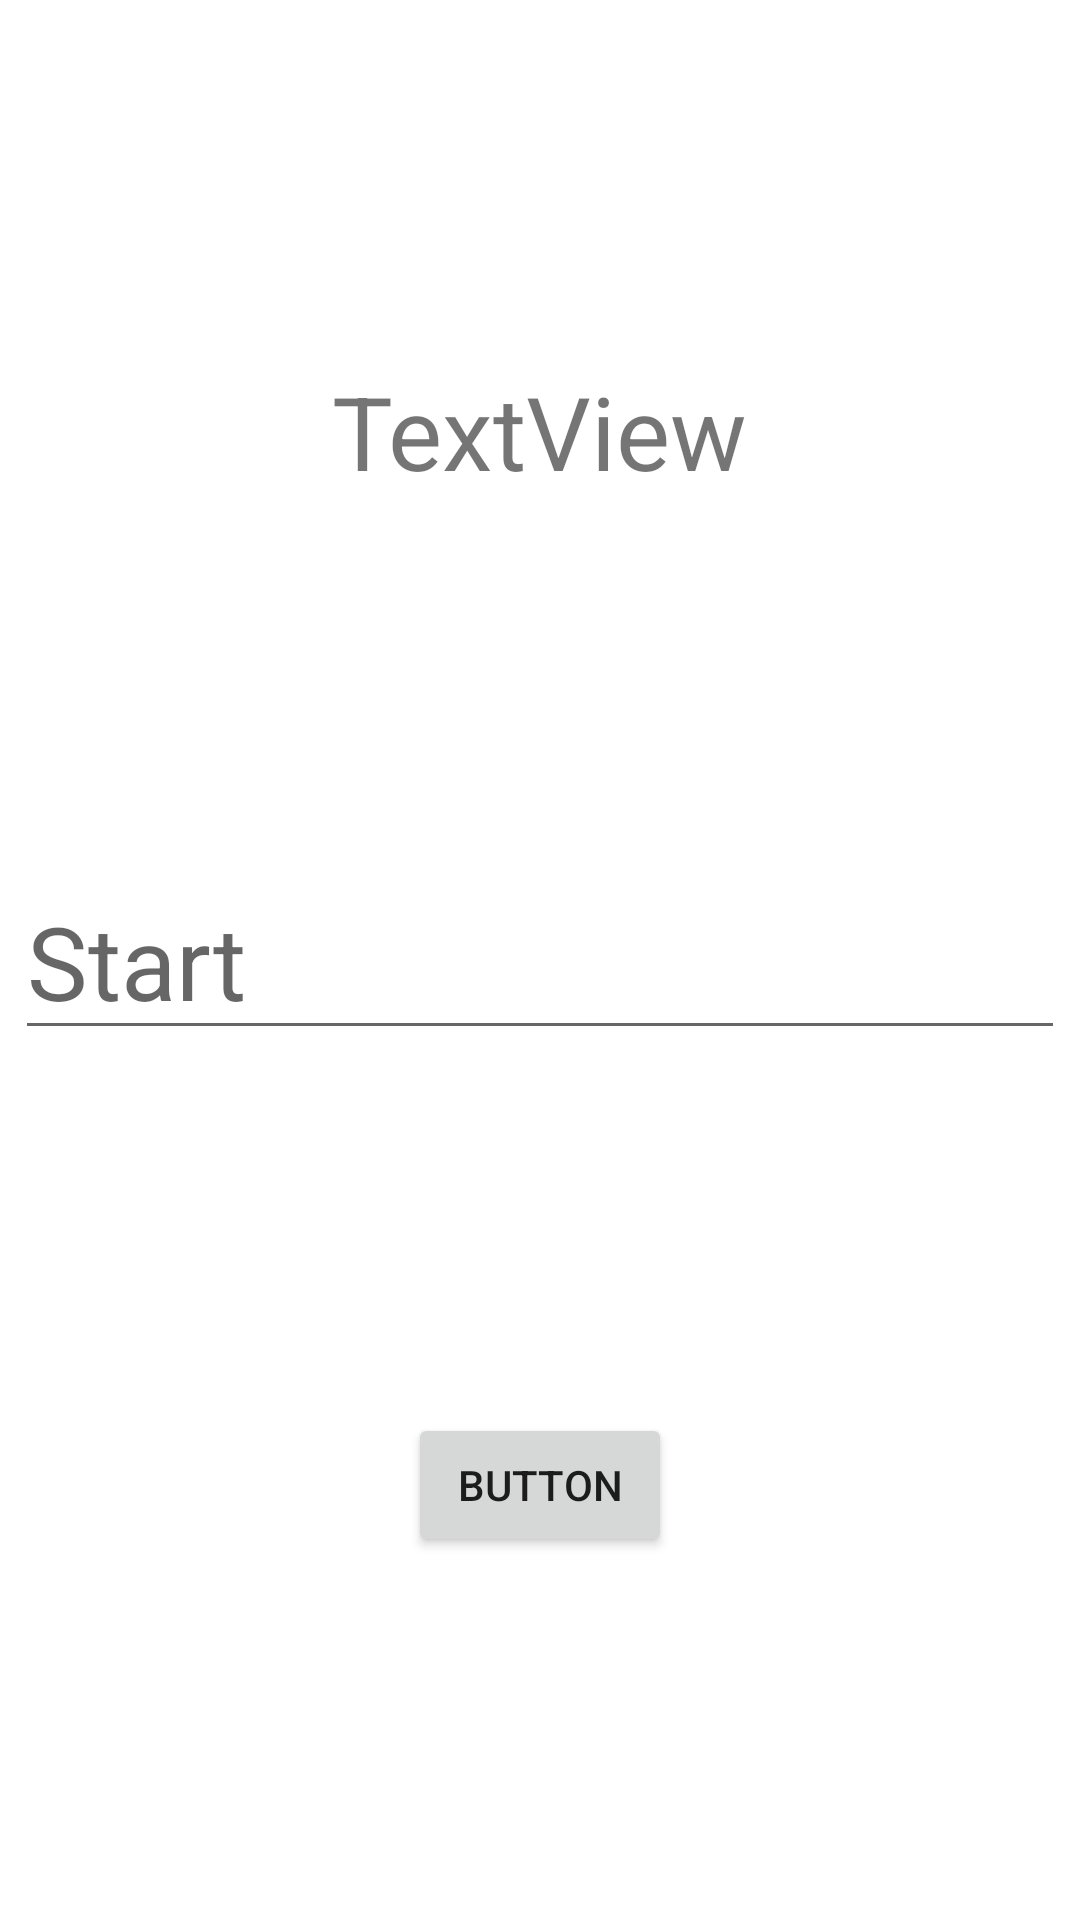

Reconstruct the res/layout file that produces this screen, plus the resources it refers to.
<!-- AndroidManifest.xml: application theme Theme.March_12_MainActivity -->
<!-- res/layout/autocompletetextview.xml -->
<?xml version="1.0" encoding="utf-8"?>
<androidx.constraintlayout.widget.ConstraintLayout xmlns:android="http://schemas.android.com/apk/res/android"
    xmlns:app="http://schemas.android.com/apk/res-auto"
    xmlns:tools="http://schemas.android.com/tools"
    android:layout_width="match_parent"
    android:layout_height="match_parent"
    tools:context=".autocompletetextview">

    <TextView
        android:id="@+id/textView"
        android:layout_width="wrap_content"
        android:layout_height="wrap_content"
        android:text="TextView"
        android:textSize="34sp"
        app:layout_constraintBottom_toTopOf="@+id/autoCompleteTextView"
        app:layout_constraintEnd_toEndOf="parent"
        app:layout_constraintHorizontal_bias="0.5"
        app:layout_constraintStart_toStartOf="parent"
        app:layout_constraintTop_toTopOf="parent"
        app:layout_constraintVertical_bias="0.5" />

    <AutoCompleteTextView
        android:id="@+id/autoCompleteTextView"
        android:layout_width="350dp"
        android:layout_height="wrap_content"
        android:hint="Start"
        android:textSize="34sp"
        app:layout_constraintBottom_toTopOf="@+id/button2"
        app:layout_constraintEnd_toEndOf="parent"
        app:layout_constraintHorizontal_bias="0.5"
        app:layout_constraintStart_toStartOf="parent"
        app:layout_constraintTop_toBottomOf="@+id/textView"
        app:layout_constraintVertical_bias="0.5" />

    <Button
        android:id="@+id/button2"
        android:layout_width="wrap_content"
        android:layout_height="wrap_content"
        android:text="Button"
        app:layout_constraintBottom_toBottomOf="parent"
        app:layout_constraintEnd_toEndOf="parent"
        app:layout_constraintHorizontal_bias="0.5"
        app:layout_constraintStart_toStartOf="parent"
        app:layout_constraintTop_toBottomOf="@+id/autoCompleteTextView"
        app:layout_constraintVertical_bias="0.5" />

</androidx.constraintlayout.widget.ConstraintLayout>
<!-- resources referenced by this layout -->
<resources>
  <style name="Theme.March_12_MainActivity" parent="Theme.MaterialComponents.DayNight.DarkActionBar">
          
          <item name="colorPrimary">@color/purple_500</item>
          <item name="colorPrimaryVariant">@color/purple_700</item>
          <item name="colorOnPrimary">@color/white</item>
          
          <item name="colorSecondary">@color/teal_200</item>
          <item name="colorSecondaryVariant">@color/teal_700</item>
          <item name="colorOnSecondary">@color/black</item>
          
          <item name="android:statusBarColor" tools:targetApi="21">?attr/colorPrimaryVariant</item>
          
      </style>
  <!-- not gathered from this repository: default colours our renderer supplied (Android Studio template values) -->
  <color name="purple_500">#FF6200EE</color>
  <color name="purple_700">#FF3700B3</color>
  <color name="teal_200">#FF03DAC5</color>
  <color name="teal_700">#FF018786</color>
  <color name="black">#FF000000</color>
  <color name="white">#FFFFFFFF</color>
</resources>
